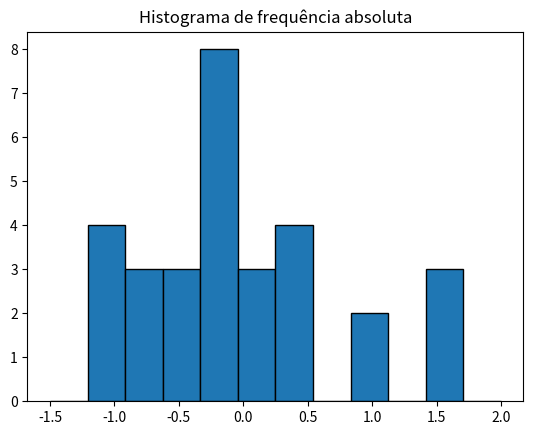

Write Python code to recreate this figure.
import matplotlib.pyplot as plt
import pandas as pd
import numpy as np

# y = [0.0, 0.15, 0.1, 0.1, 0.25, 0.1, 0.15, 0.0, 0.05, 0.0, 0.1, 0.0] 
# X = [-1.5, -1.2, -0.9, -0.6, -0.3, 0.0, 0.3, 0.6, 0.9, 1.2, 1.5, 1.8]

# df = pd.DataFrame({
#     'lab':
#         [-1.5,
#         -1.3,
#         -0.1,
#         -0.7,
#         -0.4,
#         -0.1,
#         0.4,
#         0.7,
#         0.1,
#         1.3,
#         1.6,
#         2.0], 
#     'val':
#         []
# })
#ax = df.plot.bar(x='lab', y='val', rot=0,width = 0.3)


y = np.array([
    
    -1.1,-1.1,-1.1,-1.1,#-1.1,
    -0.8,-0.8,-0.8,
    -0.5,-0.5,-0.5,
    -0.2,-0.2,-0.2,-0.2,-0.2,-0.2,-0.2,-0.2,
    0.1,0.1,0.1,
    0.4,0.4,0.4,0.4,#0.4,
    
    1,1,
    
    1.6,1.6,1.6
    
])

print(len(y))

plt.hist(y, 
    range = (-1.5, 2.0), 
    bins=12,
    #weights=np.zeros_like(y) + 1. / len(y),
    #cumulative=True,
    edgecolor="black")


#30*np.array(y)

# fig = plt.figure()
# ax = fig.add_axes([0,0,1,1])
# ax.bar(X,y, width = 0.3)
#plt.title('Histograma da frequência relativa acumulada')
plt.title('Histograma de frequência absoluta')
plt.show()